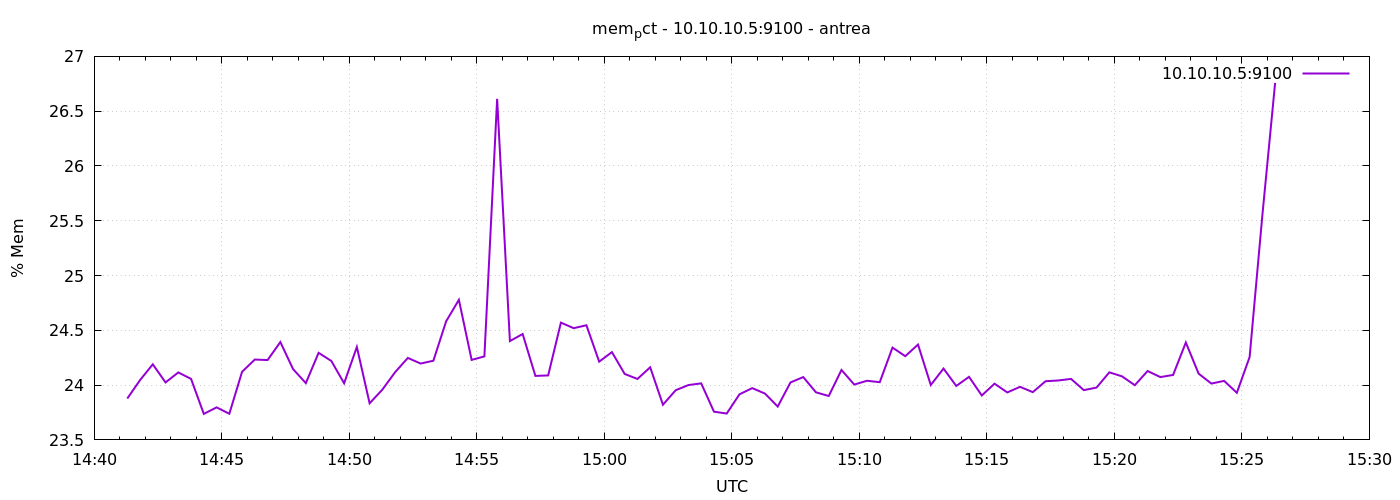

Data behind this chart, as committed beside it:
1777300878	23.87722632033078
1777300908	24.05
1777300938	24.19
1777300968	24.02
1777300998	24.12
1777301028	24.06
1777301058	23.74
1777301088	23.8
1777301118	23.74
1777301148	24.12
1777301178	24.23
1777301208	24.23
1777301238	24.39
1777301268	24.15
1777301298	24.02
1777301328	24.29
1777301358	24.22
1777301388	24.02
1777301418	24.35
1777301448	23.83
1777301478	23.96
1777301508	24.12
1777301538	24.25
1777301568	24.2
1777301598	24.22
1777301628	24.58
1777301658	24.78
1777301688	24.23
1777301718	24.26
1777301748	26.61
1777301778	24.4
1777301808	24.47
1777301838	24.08
1777301868	24.09
1777301898	24.57
1777301928	24.52
1777301958	24.55
1777301988	24.21
1777302018	24.3
1777302048	24.1
1777302078	24.06
1777302108	24.16
1777302138	23.82
1777302168	23.95
1777302198	24
1777302228	24.02
1777302258	23.76
1777302288	23.74
1777302318	23.92
1777302348	23.97
1777302378	23.92
1777302408	23.8
1777302438	24.02
1777302468	24.07
1777302498	23.93
1777302528	23.9
1777302558	24.14
1777302588	24
1777302618	24.04
1777302648	24.03
1777302678	24.34
... 30 more rows
